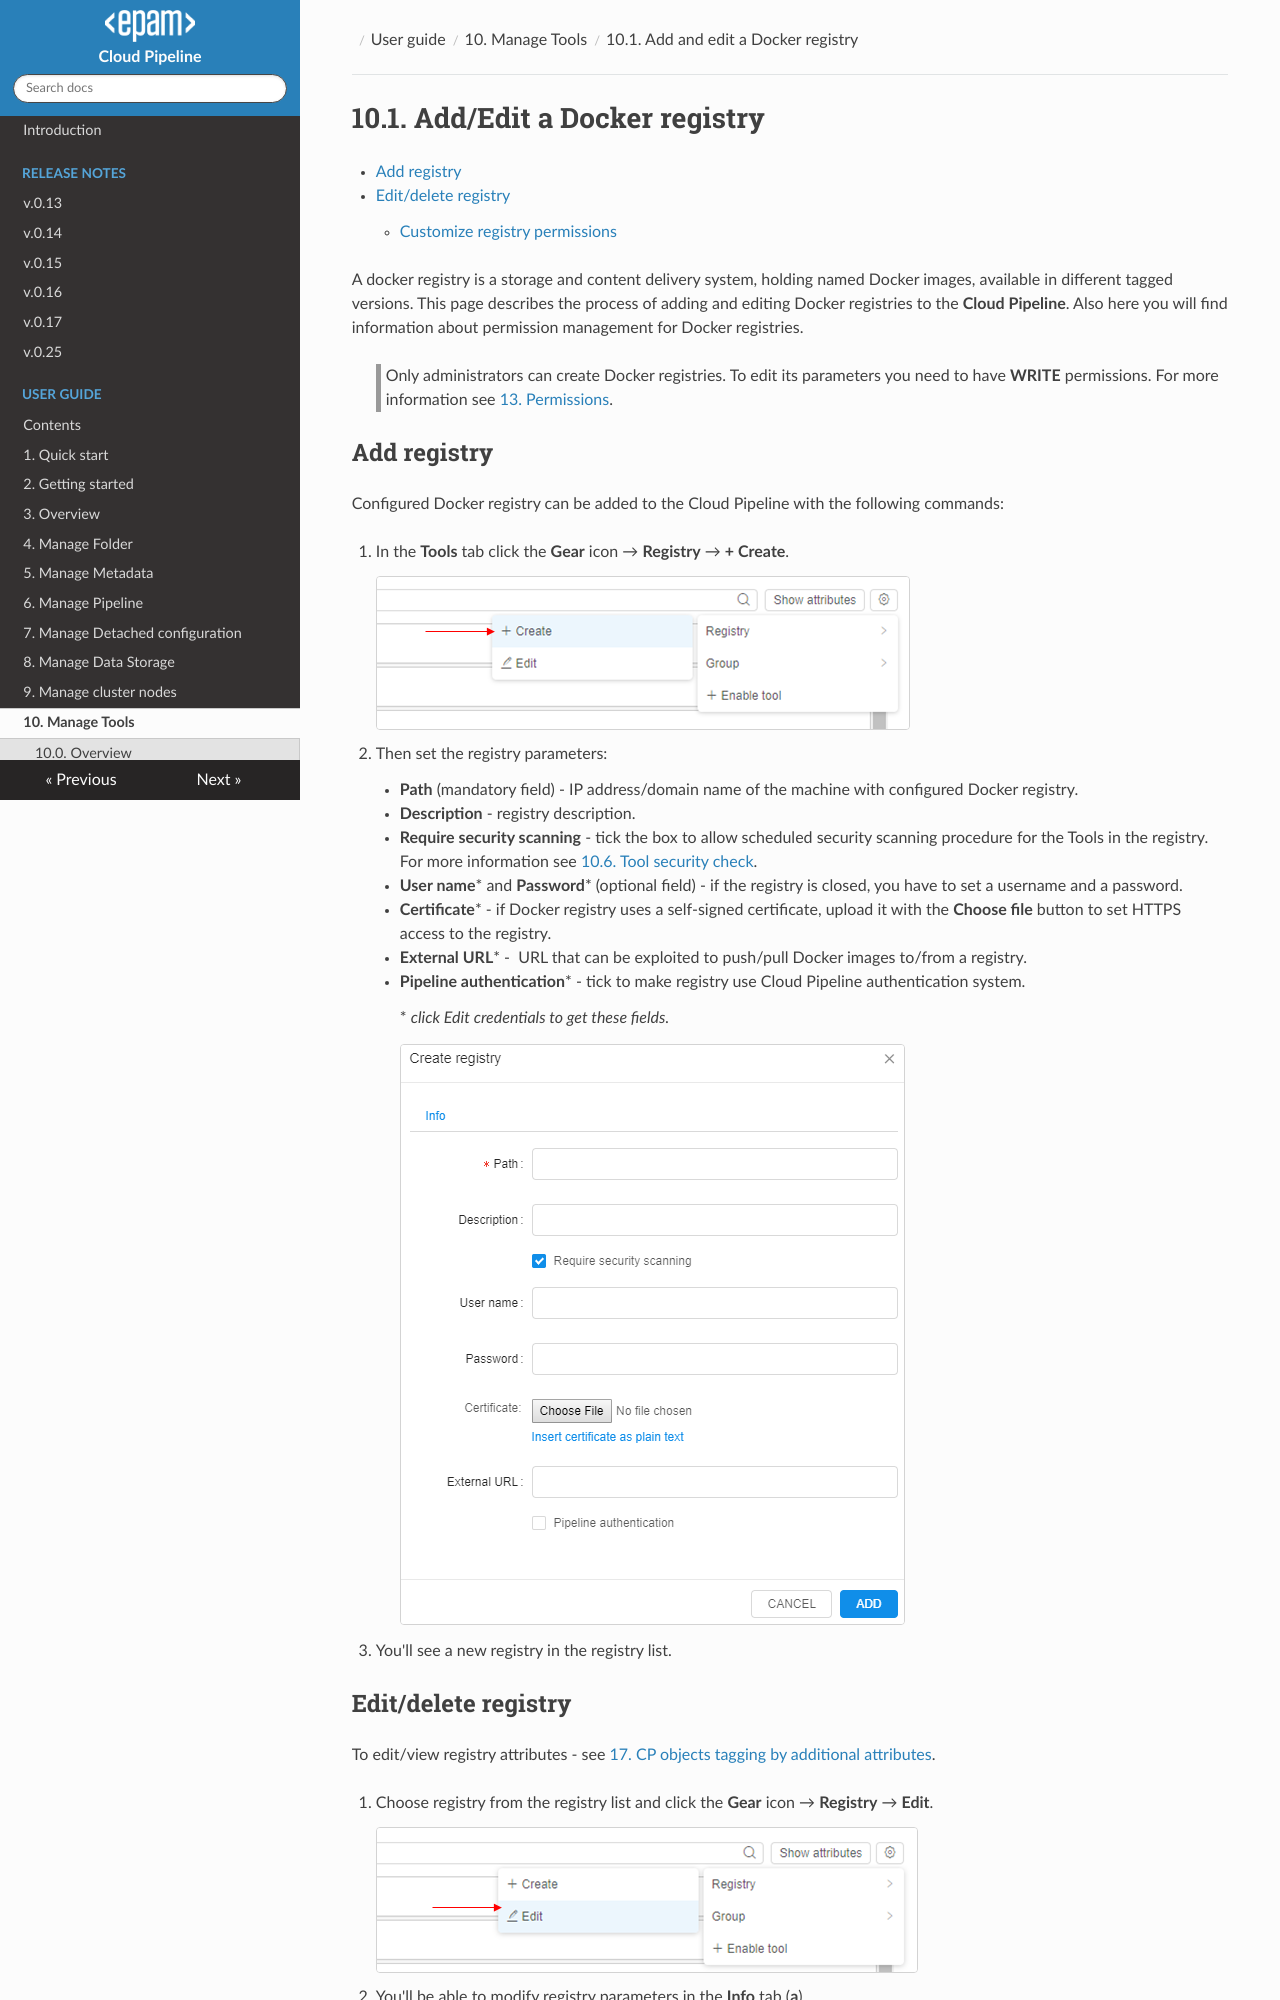

repository: epam/cloud-pipeline · page: manual/10_Manage_Tools/10.1._Add_Edit_a_Docker_registry/index.html · generator: mkdocs

# 10.1. Add/Edit a Docker registry

- [Add registry](#add-registry)
- [Edit/delete registry](#editdelete-registry)
    - [Customize registry permissions](#customize-registry-permissions)

A docker registry is a storage and content delivery system, holding named Docker images, available in different tagged versions. This page describes the process of adding and editing Docker registries to the **Cloud Pipeline**. Also here you will find information about permission management for Docker registries.

> Only administrators can create Docker registries. To edit its parameters you need to have **WRITE** permissions. For more information see [13. Permissions](../13_Permissions/13._Permissions.md).
